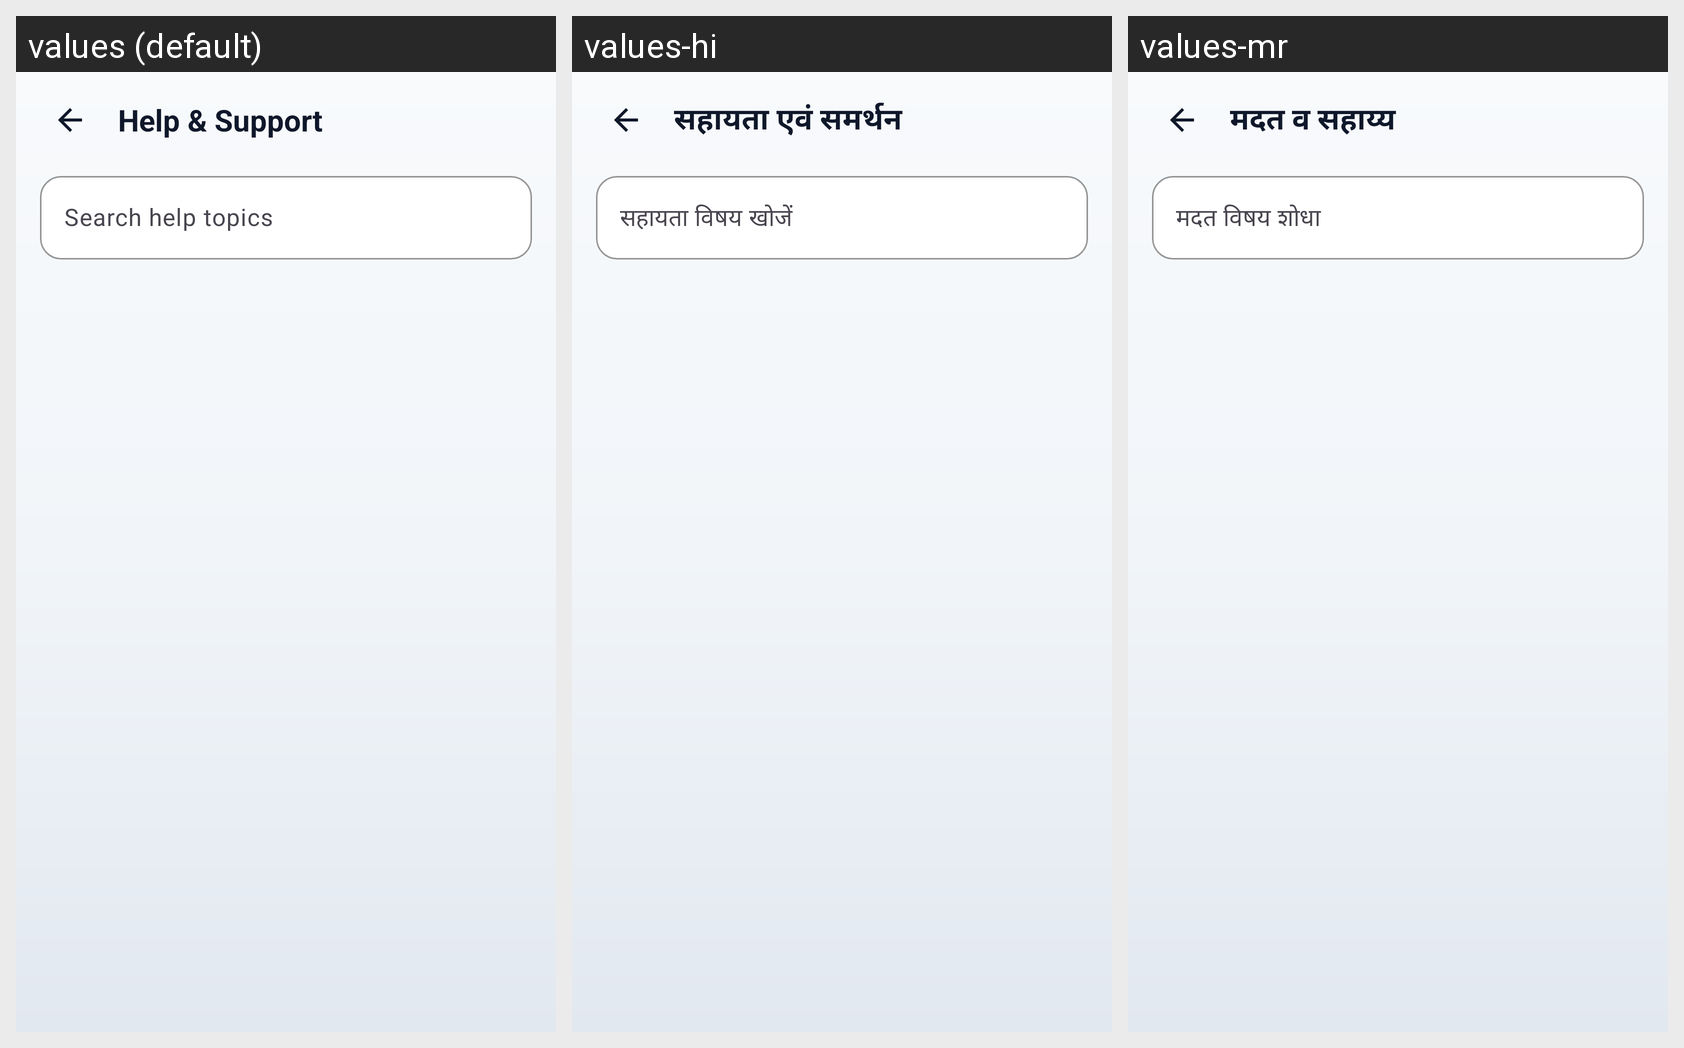

Translations of the strings shown on this Android screen, per locale in the grid:
Android screen res/layout/activity_help.xml rendered under 3 locales, left to right: values (default), values-hi, values-mr. Device: Nexus 5 (rendered at 1080×1920; each locale shown at half size, 540×960, under a caption strip naming it); theme Theme.MoneyLens.
Strings drawn on this screen, with the default value and each locale's value (text and hints the layout hard-codes, and strings that could not be matched under every locale, appear in the picture but are not listed):

help_title
  values: Help & Support
  values-hi: सहायता एवं समर्थन
  values-mr: मदत व सहाय्य

help_search_hint
  values: Search help topics
  values-hi: सहायता विषय खोजें
  values-mr: मदत विषय शोधा
